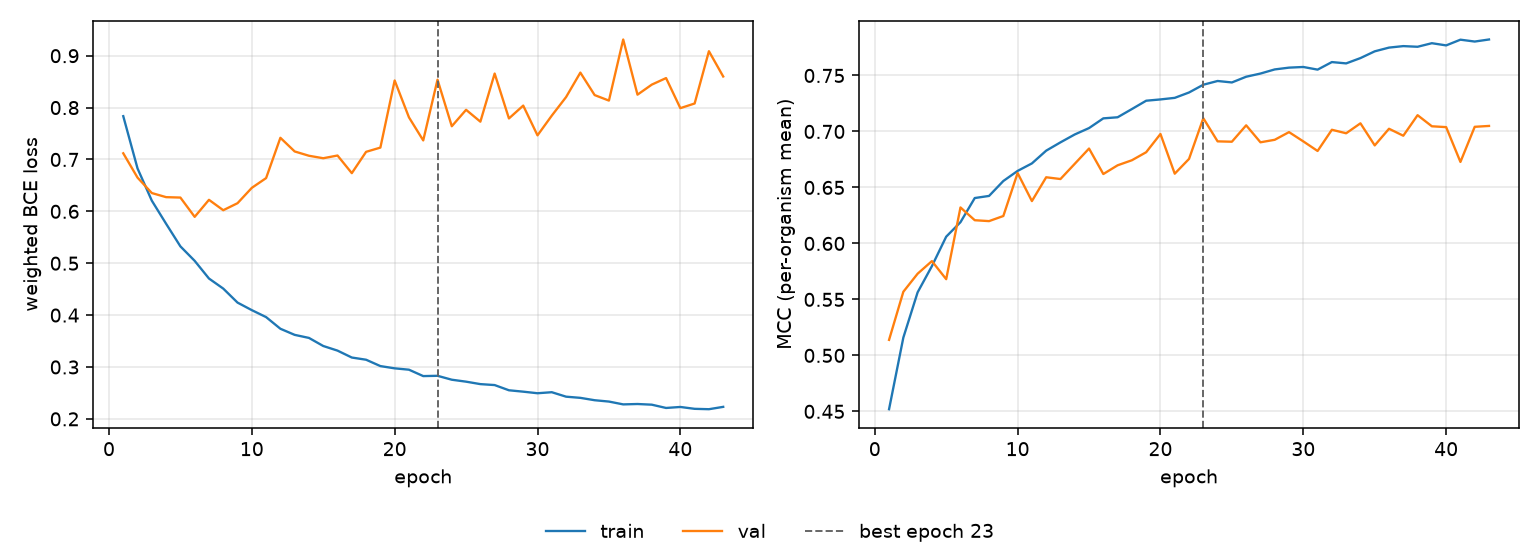

The file beside this chart, header and first rows:
epoch, tr_loss, vl_loss, tr_mcc, vl_mcc, is_best
1, 0.7835, 0.7119, 0.4519, 0.5139, False
2, 0.6827, 0.665, 0.5159, 0.5568, False
3, 0.6206, 0.6353, 0.5563, 0.573, False
4, 0.576, 0.6274, 0.5797, 0.5842, False
5, 0.5325, 0.6266, 0.606, 0.5681, False
6, 0.5046, 0.5894, 0.619, 0.6321, False
7, 0.4705, 0.6222, 0.6405, 0.6207, False
8, 0.4511, 0.6022, 0.6424, 0.6199, False
9, 0.4241, 0.6157, 0.6557, 0.6245, False
10, 0.4095, 0.6453, 0.6648, 0.6629, False
11, 0.3961, 0.6641, 0.6715, 0.6378, False
12, 0.3737, 0.7418, 0.6829, 0.6591, False
13, 0.3619, 0.7154, 0.6903, 0.6575, False
14, 0.356, 0.7071, 0.6973, 0.6711, False
15, 0.3405, 0.7024, 0.703, 0.6847, False
16, 0.3315, 0.7076, 0.7117, 0.662, False
17, 0.3182, 0.6736, 0.7127, 0.6698, False
18, 0.314, 0.7147, 0.72, 0.6743, False
19, 0.3017, 0.7229, 0.7275, 0.6815, False
20, 0.2974, 0.8522, 0.7286, 0.6977, False
21, 0.2948, 0.7812, 0.73, 0.6623, False
22, 0.2824, 0.7367, 0.7348, 0.6755, False
23, 0.283, 0.8538, 0.7417, 0.7118, True
24, 0.2754, 0.764, 0.7451, 0.6912, False
25, 0.2717, 0.7957, 0.7438, 0.6908, False
26, 0.267, 0.7728, 0.7489, 0.7055, False
27, 0.2651, 0.8656, 0.7517, 0.6903, False
28, 0.2551, 0.7791, 0.7554, 0.6926, False
29, 0.2524, 0.8038, 0.757, 0.6994, False
30, 0.2494, 0.7465, 0.7576, 0.6911, False
31, 0.2514, 0.7845, 0.7552, 0.6826, False
32, 0.2428, 0.8203, 0.762, 0.7015, False
33, 0.2405, 0.8674, 0.7608, 0.6984, False
34, 0.2359, 0.8241, 0.7655, 0.7073, False
35, 0.2333, 0.8135, 0.7716, 0.6875, False
36, 0.2279, 0.9313, 0.7749, 0.7024, False
37, 0.2286, 0.8249, 0.7762, 0.6962, False
38, 0.2273, 0.8442, 0.7756, 0.7145, False
39, 0.221, 0.8569, 0.7788, 0.7046, False
40, 0.2229, 0.7989, 0.7769, 0.7039, False
41, 0.2193, 0.8079, 0.782, 0.6728, False
42, 0.2186, 0.9087, 0.7803, 0.7042, False
43, 0.2231, 0.8599, 0.7821, 0.7049, False
